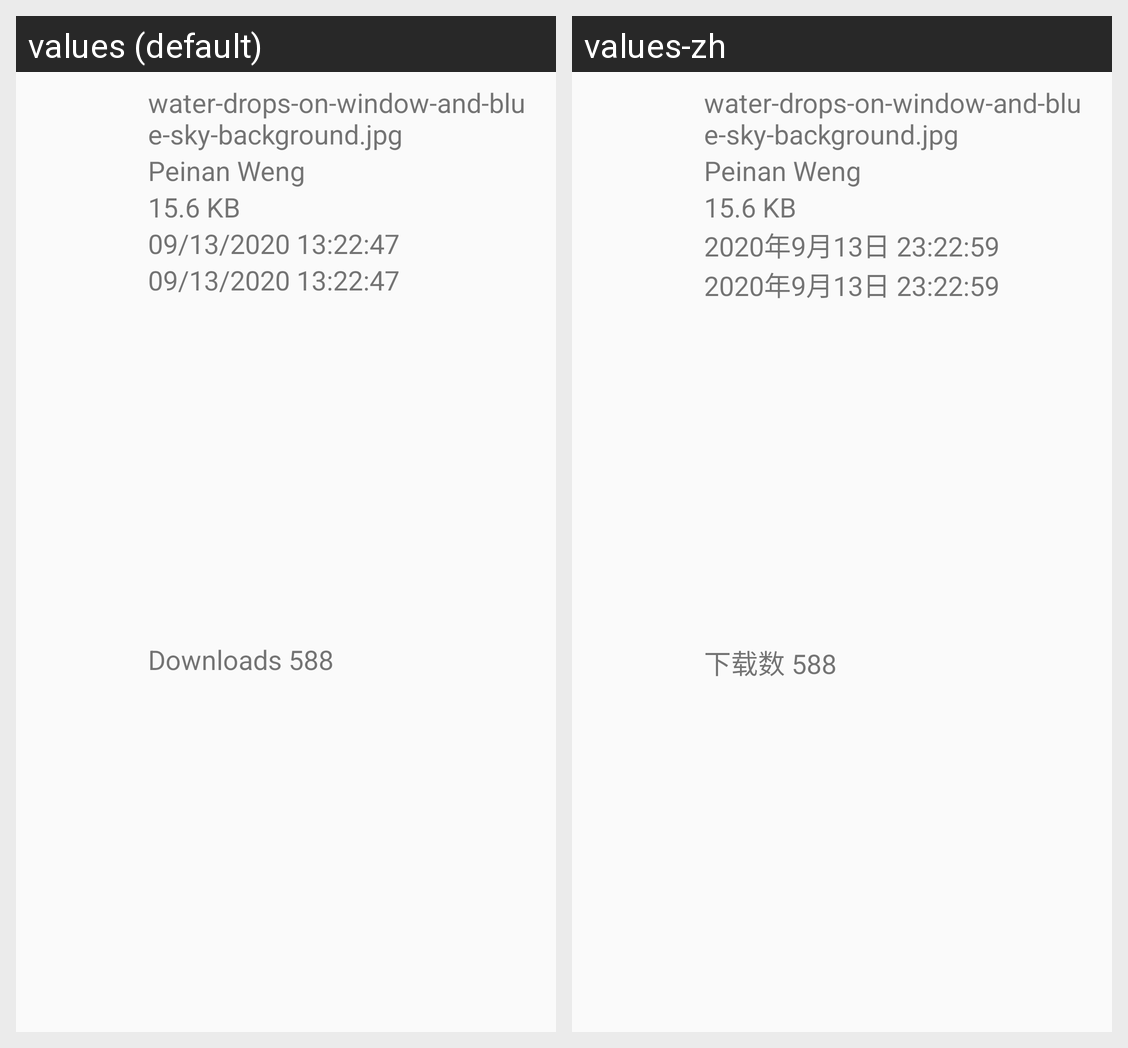

Here is an Android app screen in its default locale and in the app's own translations. Write out the translated-string differences for the strings that appear on this screen.
Android screen res/layout/layout_prefab_file.xml rendered under 2 locales, left to right: values (default), values-zh. Device: Nexus 5 (rendered at 1080×1920; each locale shown at half size, 540×960, under a caption strip naming it); theme Theme.AppCompat.Light.NoActionBar.
Strings drawn on this screen, with the default value and each locale's value (text and hints the layout hard-codes, and strings that could not be matched under every locale, appear in the picture but are not listed):

file_name_placeholder
  values: water-drops-on-window-and-blue-sky-background.jpg
  values-zh: water-drops-on-window-and-blue-sky-background.jpg

nickname_placeholder
  values: Peinan Weng
  values-zh: Peinan Weng

file_size_placeholder
  values: 15.6 KB
  values-zh: 15.6 KB

date_time_placeholder
  values: 09/13/2020 13:22:47
  values-zh: 2020年9月13日 23:22:59

file_downloads_placeholder
  values: Downloads 588
  values-zh: 下载数 588
